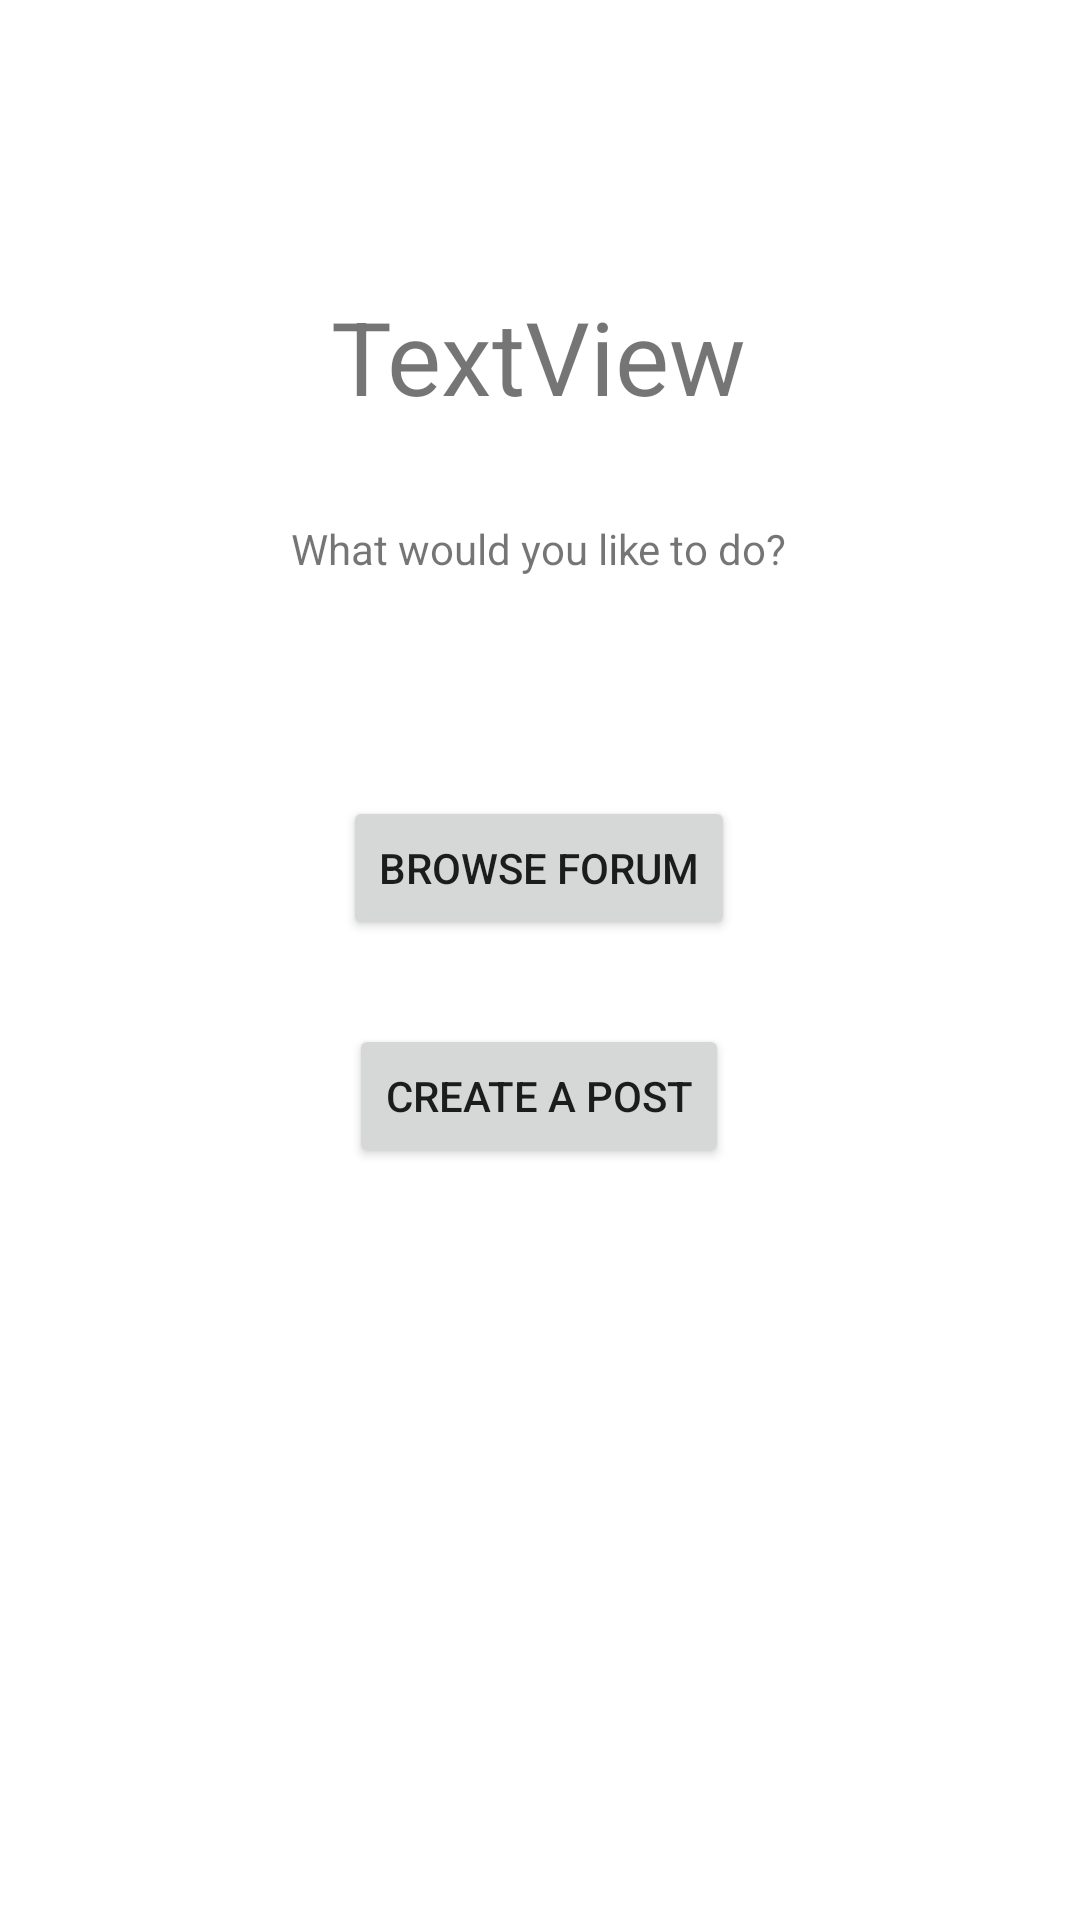

Reconstruct the res/layout file that produces this screen, plus the resources it refers to.
<!-- AndroidManifest.xml: application theme Theme.Capstone2App -->
<!-- res/layout/activity_dashboard.xml -->
<?xml version="1.0" encoding="utf-8"?>
<androidx.constraintlayout.widget.ConstraintLayout xmlns:android="http://schemas.android.com/apk/res/android"
    xmlns:app="http://schemas.android.com/apk/res-auto"
    xmlns:tools="http://schemas.android.com/tools"
    android:layout_width="match_parent"
    android:layout_height="match_parent"
    tools:context=".dashboardActivity">

    <TextView
        android:id="@+id/tvWelcomeAcc"
        android:layout_width="wrap_content"
        android:layout_height="wrap_content"
        android:layout_marginTop="96dp"
        android:text="TextView"
        android:textSize="34sp"
        app:layout_constraintEnd_toEndOf="parent"
        app:layout_constraintHorizontal_bias="0.498"
        app:layout_constraintStart_toStartOf="parent"
        app:layout_constraintTop_toTopOf="parent" />

    <Button
        android:id="@+id/buttonForum"
        android:layout_width="wrap_content"
        android:layout_height="wrap_content"
        android:layout_marginTop="124dp"
        android:text="@string/forum"
        app:layout_constraintEnd_toEndOf="parent"
        app:layout_constraintHorizontal_bias="0.498"
        app:layout_constraintStart_toStartOf="parent"
        app:layout_constraintTop_toBottomOf="@+id/tvWelcomeAcc" />

    <Button
        android:id="@+id/buttonCreatePost"
        android:layout_width="wrap_content"
        android:layout_height="wrap_content"
        android:layout_marginTop="28dp"
        android:text="@string/cPost"
        app:layout_constraintEnd_toEndOf="parent"
        app:layout_constraintHorizontal_bias="0.498"
        app:layout_constraintStart_toStartOf="parent"
        app:layout_constraintTop_toBottomOf="@+id/buttonForum" />

    <TextView
        android:id="@+id/textView2"
        android:layout_width="wrap_content"
        android:layout_height="wrap_content"
        android:layout_marginTop="32dp"
        android:text="@string/whatNext"
        app:layout_constraintEnd_toEndOf="parent"
        app:layout_constraintHorizontal_bias="0.498"
        app:layout_constraintStart_toStartOf="parent"
        app:layout_constraintTop_toBottomOf="@+id/tvWelcomeAcc" />
</androidx.constraintlayout.widget.ConstraintLayout>
<!-- resources referenced by this layout -->
<resources>
  <string name="cPost">Create a Post</string>
  <string name="forum">Browse Forum</string>
  <string name="whatNext">What would you like to do?</string>
  <style name="Theme.Capstone2App" parent="Theme.MaterialComponents.DayNight.DarkActionBar">
          
          <item name="colorPrimary">@color/purple_500</item>
          <item name="colorPrimaryVariant">@color/purple_700</item>
          <item name="colorOnPrimary">@color/white</item>
          
          <item name="colorSecondary">@color/teal_200</item>
          <item name="colorSecondaryVariant">@color/teal_700</item>
          <item name="colorOnSecondary">@color/black</item>
          
          <item name="android:statusBarColor">?attr/colorPrimaryVariant</item>
          
      </style>
  <!-- not gathered from this repository: default colours our renderer supplied (Android Studio template values) -->
  <color name="purple_500">#FF6200EE</color>
  <color name="purple_700">#FF3700B3</color>
  <color name="teal_200">#FF03DAC5</color>
  <color name="teal_700">#FF018786</color>
  <color name="black">#FF000000</color>
  <color name="white">#FFFFFFFF</color>
</resources>
